Labelled photos from "DataSet", an image-classification folder in arkalim/Deep-Learning. The possible labels are: ball, left, return, right, stop.

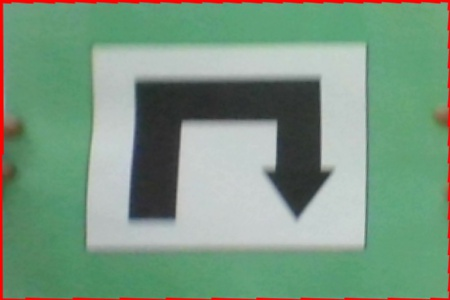
Label: return

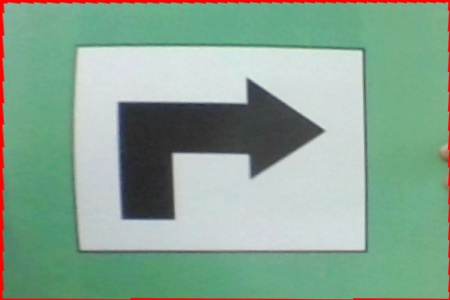
Label: right

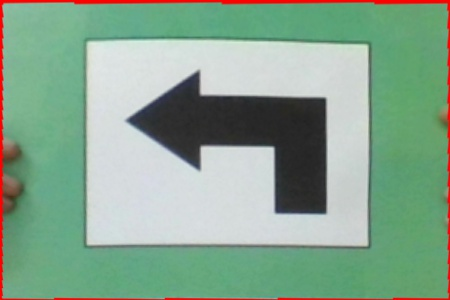
Label: left

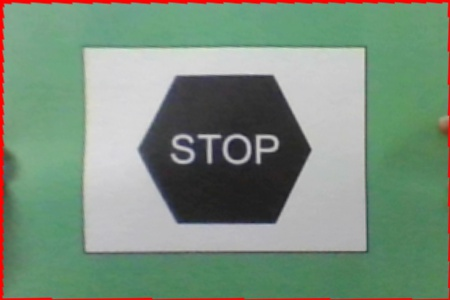
Label: stop

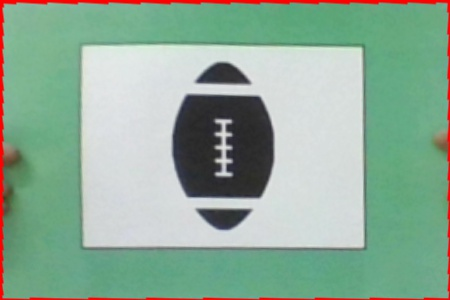
Label: ball

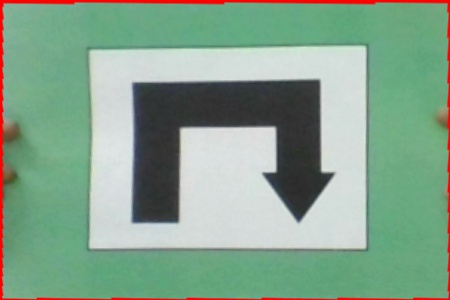
Label: return
